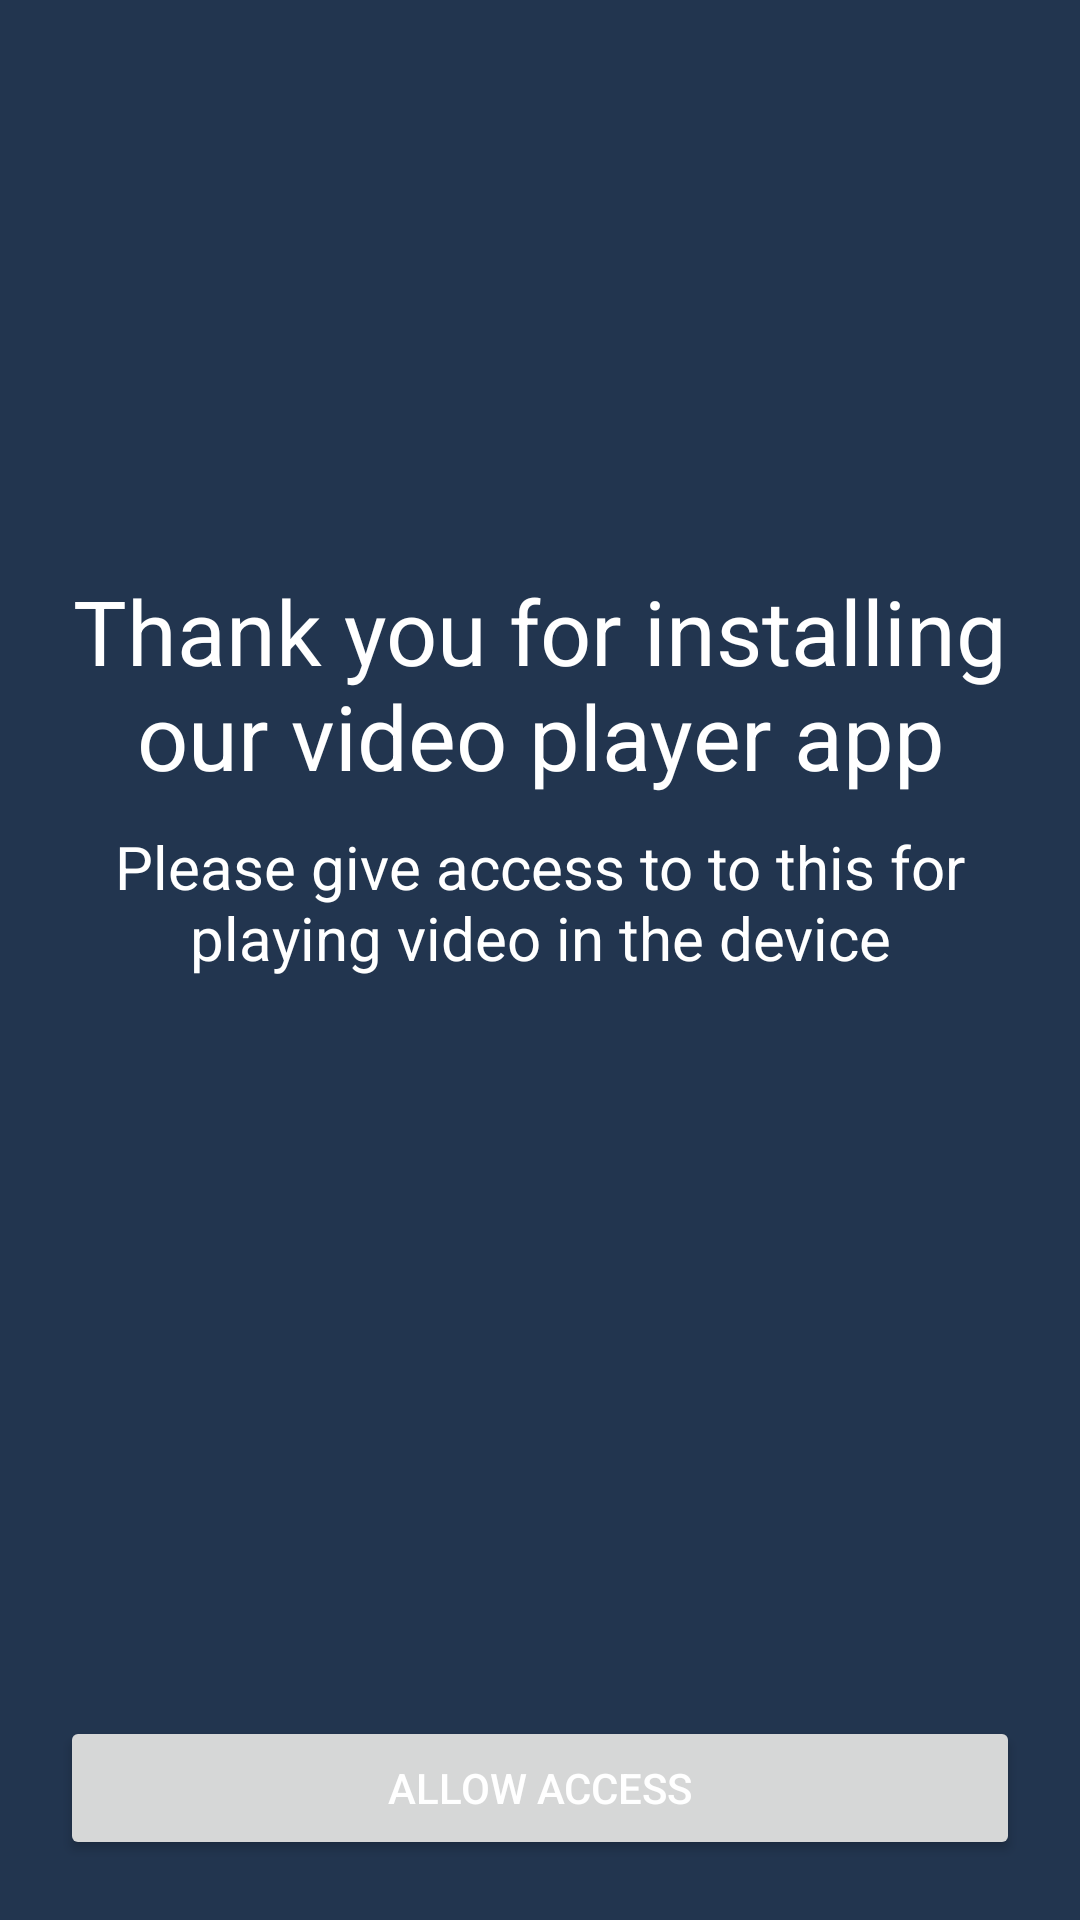

This screen was rendered from an Android layout file. Write that file and the resources it references.
<!-- AndroidManifest.xml: application theme Theme.MyApplication -->
<!-- res/layout/activity_allow_access.xml -->
<?xml version="1.0" encoding="utf-8"?>
<RelativeLayout xmlns:android="http://schemas.android.com/apk/res/android"
    xmlns:app="http://schemas.android.com/apk/res-auto"
    xmlns:tools="http://schemas.android.com/tools"
    android:layout_width="match_parent"
    android:layout_height="match_parent"
    android:background="@color/allow_color"
    android:orientation="vertical"
    tools:context=".AllowAccessActivity">

    <ImageView
        android:id="@+id/allow_icon"
        android:layout_width="170dp"
        android:layout_height="170dp"
        android:layout_centerHorizontal="true"
        android:layout_marginTop="10dp"
        android:src="@drawable/allowaccess" />

    <TextView
        android:id="@+id/text1"
        android:layout_width="wrap_content"
        android:layout_height="wrap_content"
        android:layout_below="@+id/allow_icon"
        android:layout_centerHorizontal="true"
        android:layout_marginTop="10dp"
        android:gravity="center"
        android:text="@string/text1"
        android:textColor="@android:color/white"
        android:textSize="30sp" />

    <TextView
        android:id="@+id/text2"
        android:layout_width="wrap_content"
        android:layout_height="wrap_content"
        android:layout_below="@+id/text1"
        android:layout_centerHorizontal="true"
        android:gravity="center"
        android:padding="10dp"
        android:text="@string/text2"
        android:textColor="@color/white"
        android:textSize="20sp" />

    <Button
        android:layout_width="match_parent"
        android:layout_height="wrap_content"
        android:layout_alignParentBottom="true"
        android:layout_centerHorizontal="true"
        android:layout_marginBottom="20dp"
        android:layout_marginHorizontal="20dp"
        android:text="@string/allow_access"
        android:textAllCaps="true"
        android:id="@+id/allow_access"
        android:textColor="@color/white" />

</RelativeLayout>
<!-- resources referenced by this layout -->
<resources>
  <color name="allow_color">#22354F</color>
  <color name="white">#FFFFFFFF</color>
  <string name="allow_access">allow access</string>
  <string name="text1">Thank you for installing our video player app</string>
  <string name="text2">Please give access to to this for playing video in the device</string>
  <style name="Theme.MyApplication" parent="Theme.MaterialComponents.DayNight.DarkActionBar">
          
          <item name="colorPrimary">@color/purple_500</item>
          <item name="colorPrimaryVariant">@color/purple_700</item>
          <item name="colorOnPrimary">@color/white</item>
          
          <item name="colorSecondary">@color/teal_200</item>
          <item name="colorSecondaryVariant">@color/teal_700</item>
          <item name="colorOnSecondary">@color/black</item>
          
          <item name="android:statusBarColor" tools:targetApi="l">?attr/colorPrimaryVariant</item>
          
      </style>
  <color name="purple_500">#FF6200EE</color>
  <color name="purple_700">#FF3700B3</color>
  <color name="teal_200">#FF03DAC5</color>
  <color name="teal_700">#FF018786</color>
  <color name="black">#FF000000</color>
</resources>
